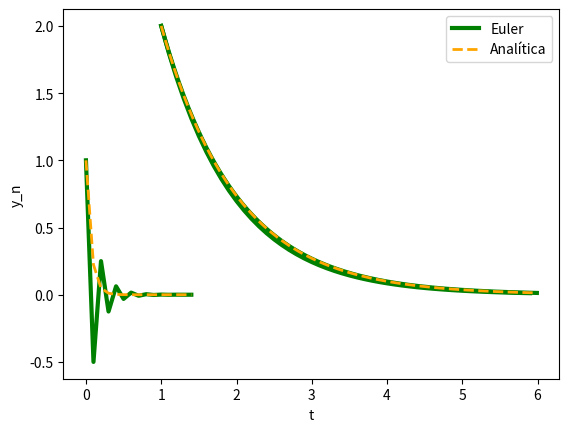

Generate this figure with matplotlib:
# -*- coding: utf-8 -*-
"""MN_Euler_Explícito_v3.ipynb

Automatically generated by Colab.

Original file is located at
    https://colab.research.google.com/<link-removed>

# <h1 align="center"> Euler Explícito </h1>

## Dada la EDO con condiciones de Cauchy  
\begin{align*}
y' &= f(t, y) \\
y(t_0) &= y_0
\end{align*}
## La solución numérica de y(t) se calcula mediante
\begin{align*}
y_i &= y_{i-1} + hf(t_{i-1}, y_{i-1}) \\
\end{align*}
## con *h* el tamaño de paso, $i = 1,2, … , n$

---

[redacted]

Editado: 23 Ago 24 <br>
&emsp; &emsp; &emsp;  26 Aug 24

-------------------------------------------------------------------------

### Caso 1) Solución númerica de la EDO

\begin{equation}
\frac{dy}{dt} = -cy
\end{equation}
### Dado que f(t,y) = -cy, Euler toma la forma
\begin{equation}
y_i = y_{i-1} - h*c*y_{i-1}
\end{equation}
"""

import numpy as np
import matplotlib.pyplot as plt

t0 = 1
tf = 6
y0 = 2
c = 1
h = 0.1
t = np.arange(t0, tf, h)

y = np.zeros(len(t))
y[0] = y0

# MN Euler
for i in range(len(t) - 1):
    y[i+1] = y[i] - h*c*y[i]

# Solución analítica
solExac = y0*np.exp(c*t0)*np.exp(-c*t)


# Gráficas
plt.plot(t, y, 'green', linestyle="-", linewidth=3 )
plt.plot(t, solExac, 'orange', linestyle="--", linewidth=2)
plt.xlabel('t')
plt.ylabel('y_n')
plt.legend(['Euler', 'Analítica'] )
plt.show()

"""### Caso 1.2) Solución númerica de la EDO

\begin{equation}
\frac{dy}{dt} = -cy
\end{equation}
### Dado que f(t,y) = -cy, Euler toma la forma
\begin{equation}
y_i = y_{i-1} - h*c*y_{i-1}
\end{equation}
### y simplificado algebraicamente
\begin{equation}
y_i = y_0(1 - h*c)^i
\end{equation}

"""

import numpy as np
import matplotlib.pyplot as plt

t0 = 1
tf = 6
y0 = 2
c = 1
h = 0.01
t = np.arange(t0, tf, h)

# MN Euler
i = np.arange(0,len(t))
yn = y0*(1 - h*c)**i

# Solución analítica
solExac = y0*np.exp(c*t0)*np.exp(-c*t)

# Gráficas
plt.plot(t, yn, 'green', linestyle="-", linewidth=3 )
plt.plot(t, solExac, 'orange', linestyle="--", linewidth=2)
plt.xlabel('t')
plt.ylabel('y_n')
plt.legend(['Euler', 'Analítica'] )
plt.show()

"""### Caso 1.3) **Inestabilidad en la solución númerica de la EDO**

\begin{equation}
\frac{dy}{dt} = -cy
\end{equation}
### Dado que f(t,y) = -cy, Euler toma la forma
\begin{equation}
y_i = y_{i-1} - h*c*y_{i-1}
\end{equation}
### con c= 15, x0 = 0, y0 = 1  y h = 0.1
"""

import numpy as np
import matplotlib.pyplot as plt

t0 = 0
tf = 1.5
y0 = 1
c = 15
h = 0.1
t = np.arange(t0, tf, h)

y = np.zeros(len(t))
y[0] = y0

# MN Euler
for i in range(len(t) - 1):
    y[i+1] = y[i] - h*c*y[i]

# Solución analítica
solExac = y0*np.exp(c*t0)*np.exp(-c*t)


# Gráficas
plt.plot(t, y, 'green', linestyle="-", linewidth=3 )
plt.plot(t, solExac, 'orange', linestyle="--", linewidth=2)
plt.xlabel('t')
plt.ylabel('y_n')
plt.legend(['Euler', 'Analítica'] )
plt.show()